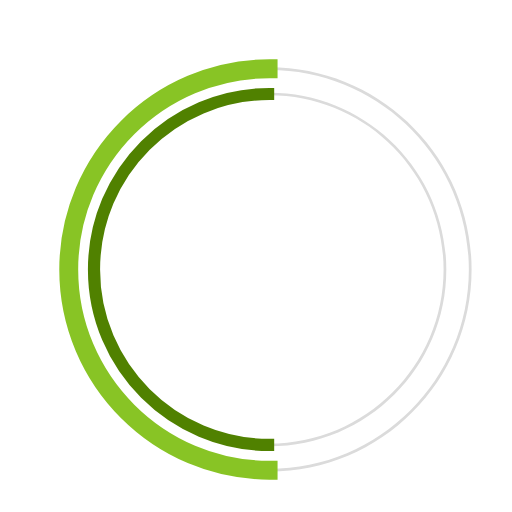
t = 0.00 s
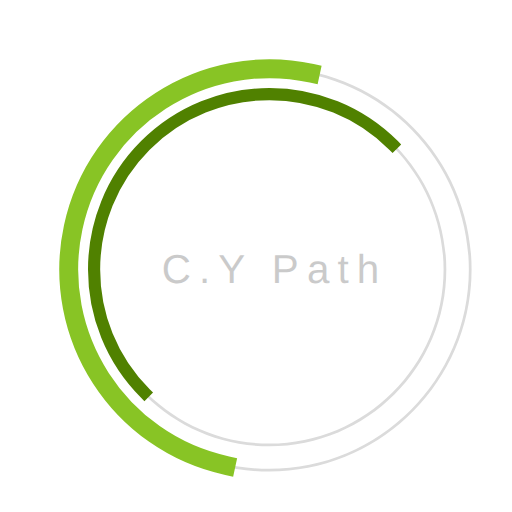
t = 0.23 s
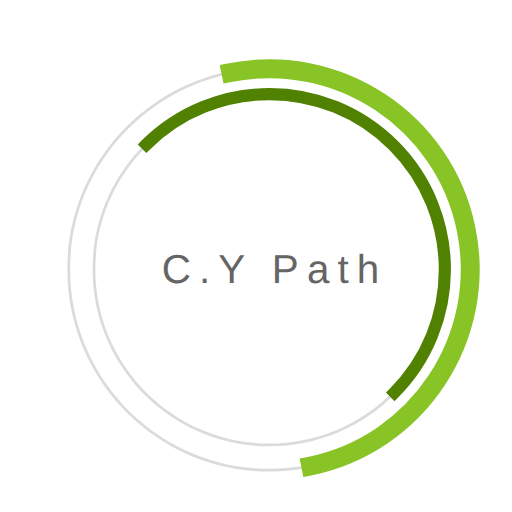
t = 0.68 s
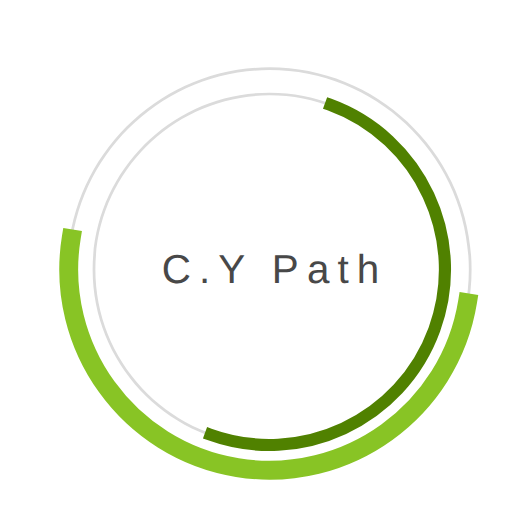
t = 1.00 s
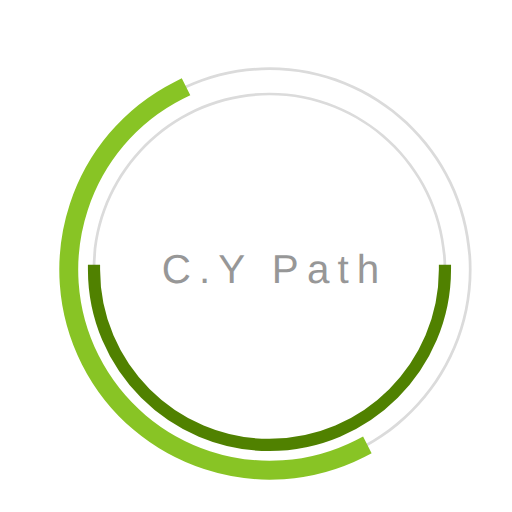
t = 1.35 s
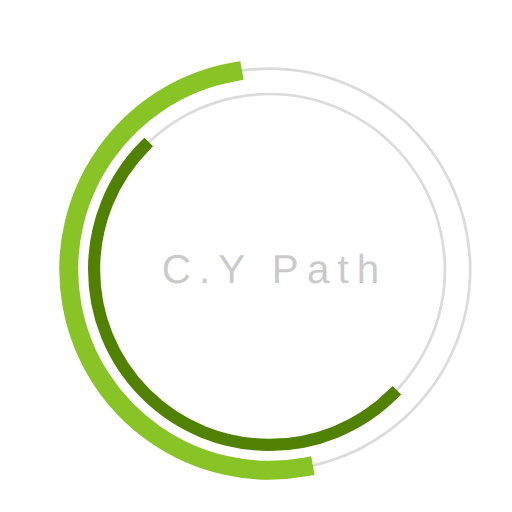
t = 1.58 s

The animated SVG that drew these frames (rendered in a browser with its animation timeline set to each time). Animation: 3 SMIL elements (animate=1,animateTransform=2); one cycle of 2.00 s, repeats indefinitely.

 <svg
  version="1.1"
  id="dc-spinner"
  xmlns="http://www.w3.org/2000/svg"
  x="0px" y="0px"
 width="150" height="150"
  viewBox="0 0 38 38"
  preserveAspectRatio="xMinYMin meet"
  >
   <text x="12" y="21" font-family="arial" font-size="3px" style="letter-spacing:0.6" fill="#323232">C.Y Path
     <animate
       attributeName="opacity"
       values="0;1;0" dur="1.8s"
       repeatCount="indefinite"/>
  </text>
  <path fill="#dbdbdb" d="M20,35c-8.271,0-15-6.729-15-15S11.729,5,20,5s15,6.729,15,15S28.271,35,20,35z M20,5.203
    C11.841,5.203,5.203,11.841,5.203,20c0,8.159,6.638,14.797,14.797,14.797S34.797,28.159,34.797,20
    C34.797,11.841,28.159,5.203,20,5.203z">
  </path>

  <path fill="#dbdbdb" d="M20,33.125c-7.237,0-13.125-5.888-13.125-13.125S12.763,6.875,20,6.875S33.125,12.763,33.125,20
    S27.237,33.125,20,33.125z M20,7.078C12.875,7.078,7.078,12.875,7.078,20c0,7.125,5.797,12.922,12.922,12.922
    S32.922,27.125,32.922,20C32.922,12.875,27.125,7.078,20,7.078z">
  </path>

  <path fill="#2AA198" stroke="#88c425" stroke-width="1.2" stroke-miterlimit="10" d="M5.203,20
			c0-8.159,6.638-14.797,14.797-14.797V5C11.729,5,5,11.729,5,20s6.729,15,15,15v-0.203C11.841,34.797,5.203,28.159,5.203,20z">
  <animateTransform
        attributeName="transform"
        type="rotate"
        from="0 20 20"
        to="360 20 20"
        calcMode="spline"
        keySplines="0.4, 0, 0.2, 1"
        keyTimes="0;1"
        dur="2s"
        repeatCount="indefinite" />
   </path>

  <path fill="#859900" stroke="#508100" stroke-width="0.7" stroke-miterlimit="10" d="M7.078,20
  c0-7.125,5.797-12.922,12.922-12.922V6.875C12.763,6.875,6.875,12.763,6.875,20S12.763,33.125,20,33.125v-0.203
  C12.875,32.922,7.078,27.125,7.078,20z">
   <animateTransform
      attributeName="transform"
      type="rotate"
      from="0 20 20"
      to="360 20 20"
      dur="1.8s"
      repeatCount="indefinite" />
    </path>
  </svg>
